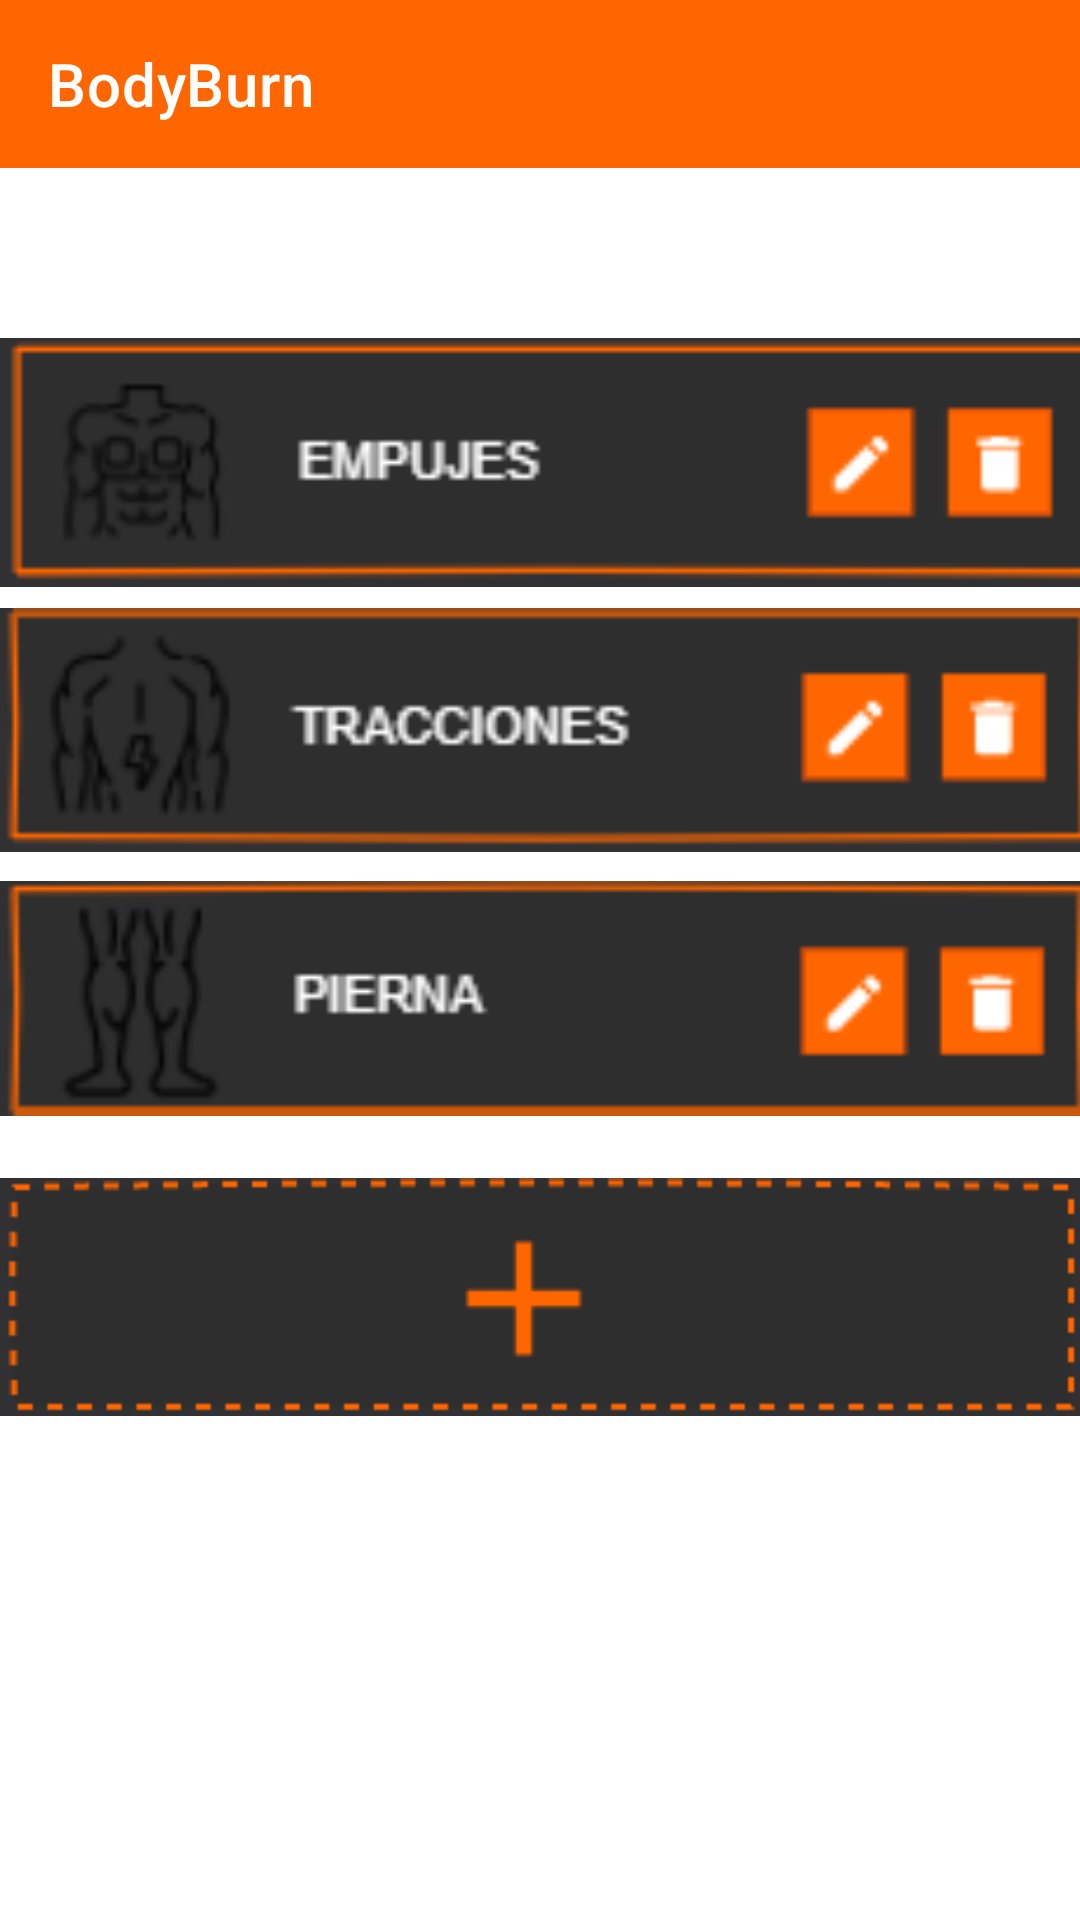

Android layout source for this screen:
<!-- AndroidManifest.xml: application theme Theme.IHM_GestorEjercicio -->
<!-- res/layout/activity_rutina_detalle.xml -->
<?xml version="1.0" encoding="utf-8"?>
<androidx.constraintlayout.widget.ConstraintLayout xmlns:android="http://schemas.android.com/apk/res/android"
    xmlns:app="http://schemas.android.com/apk/res-auto"
    xmlns:tools="http://schemas.android.com/tools"
    android:layout_width="match_parent"
    android:layout_height="match_parent"
    tools:context=".RutinasDetalle">

    <include
        android:id="@+id/toolbar"
        layout="@layout/toolbar" />


    <ImageView
        android:id="@+id/empujes"
        android:layout_width="367dp"
        android:layout_height="95dp"
        android:layout_gravity="right"
        android:layout_marginStart="8dp"
        android:layout_marginTop="1dp"
        android:layout_marginEnd="8dp"
        app:layout_constraintBottom_toBottomOf="parent"
        app:layout_constraintEnd_toEndOf="parent"
        app:layout_constraintHorizontal_bias="0.394"
        app:layout_constraintStart_toStartOf="parent"
        app:layout_constraintTop_toTopOf="parent"
        app:layout_constraintVertical_bias="0.194"
        app:srcCompat="@drawable/empujes"
        tools:ignore="MissingConstraints" />

    <ImageView
        android:id="@+id/tracciones"
        android:layout_width="363dp"
        android:layout_height="104dp"
        android:layout_gravity="right"
        android:layout_marginStart="8dp"
        android:layout_marginTop="1dp"
        android:layout_marginEnd="8dp"
        app:layout_constraintBottom_toBottomOf="parent"
        app:layout_constraintEnd_toEndOf="parent"
        app:layout_constraintHorizontal_bias="0.468"
        app:layout_constraintStart_toStartOf="parent"
        app:layout_constraintTop_toTopOf="parent"
        app:layout_constraintVertical_bias="0.356"
        app:srcCompat="@drawable/tracciones"
        tools:ignore="MissingConstraints" />

    <ImageView
        android:id="@+id/pierna"
        android:layout_width="362dp"
        android:layout_height="105dp"
        android:layout_gravity="right"
        android:layout_marginStart="8dp"
        android:layout_marginTop="1dp"
        android:layout_marginEnd="8dp"
        app:layout_constraintBottom_toBottomOf="parent"
        app:layout_constraintEnd_toEndOf="parent"
        app:layout_constraintHorizontal_bias="0.468"
        app:layout_constraintStart_toStartOf="parent"
        app:layout_constraintTop_toTopOf="parent"
        app:layout_constraintVertical_bias="0.523"
        app:srcCompat="@drawable/pierna"
        tools:ignore="MissingConstraints" />

    <ImageView
        android:id="@+id/añadirrutina"
        android:layout_width="wrap_content"
        android:layout_height="wrap_content"
        android:layout_gravity="right"
        android:layout_marginStart="8dp"
        android:layout_marginTop="1dp"
        android:layout_marginEnd="8dp"
        app:layout_constraintBottom_toBottomOf="parent"
        app:layout_constraintEnd_toEndOf="parent"
        app:layout_constraintHorizontal_bias="0.516"
        app:layout_constraintStart_toStartOf="parent"
        app:layout_constraintTop_toTopOf="parent"
        app:layout_constraintVertical_bias="0.7"
        app:srcCompat="@drawable/otrarutina"
        tools:ignore="MissingConstraints" />

</androidx.constraintlayout.widget.ConstraintLayout>
<!-- res/layout/toolbar.xml (included above) -->
<?xml version="1.0" encoding="utf-8"?>
<com.google.android.material.appbar.MaterialToolbar xmlns:android="http://schemas.android.com/apk/res/android"
    xmlns:app="http://schemas.android.com/apk/res-auto"

    android:id="@+id/toolbar2"
    android:layout_width="match_parent"
    android:layout_height="?attr/actionBarSize"
    android:layout_weight="1"
    android:background="?attr/colorPrimary"
    android:minHeight="?attr/actionBarSize"
    android:theme="@style/ThemeOverlay.AppCompat.Dark.ActionBar"
    app:navigationIcon="@drawable/ic_menu_24"
    app:navigationIconTint="@color/white"
    app:popupTheme="@style/ThemeOverlay.AppCompat.Light"
    app:title="@string/app_name" />
<!-- resources referenced by this layout -->
<resources>
  <color name="white">#FFFFFFFF</color>
  <!-- drawable empujes: png bitmap (drawable, 3139 bytes) -->
  <!-- drawable otrarutina: png bitmap (drawable, 1222 bytes) -->
  <!-- drawable pierna: png bitmap (drawable, 4243 bytes) -->
  <!-- drawable tracciones: png bitmap (drawable, 4414 bytes) -->
  <string name="app_name">BodyBurn</string>
  <style name="Theme.IHM_GestorEjercicio" parent="Theme.MaterialComponents.DayNight.DarkActionBar">
          
          <item name="colorPrimary">@color/naranja</item>
          <item name="colorPrimaryVariant">@color/purple_700</item>
          <item name="colorOnPrimary">@color/white</item>
          
          <item name="colorSecondary">@color/teal_200</item>
          <item name="colorSecondaryVariant">@color/teal_700</item>
          <item name="colorOnSecondary">@color/black</item>
          
          <item name="android:statusBarColor">?attr/colorPrimaryVariant</item>
          
      </style>
  <color name="naranja">#FF6600</color>
  <color name="purple_700">#FF3700B3</color>
  <color name="teal_200">#FF03DAC5</color>
  <color name="teal_700">#FF018786</color>
  <color name="black">#FF000000</color>
</resources>
